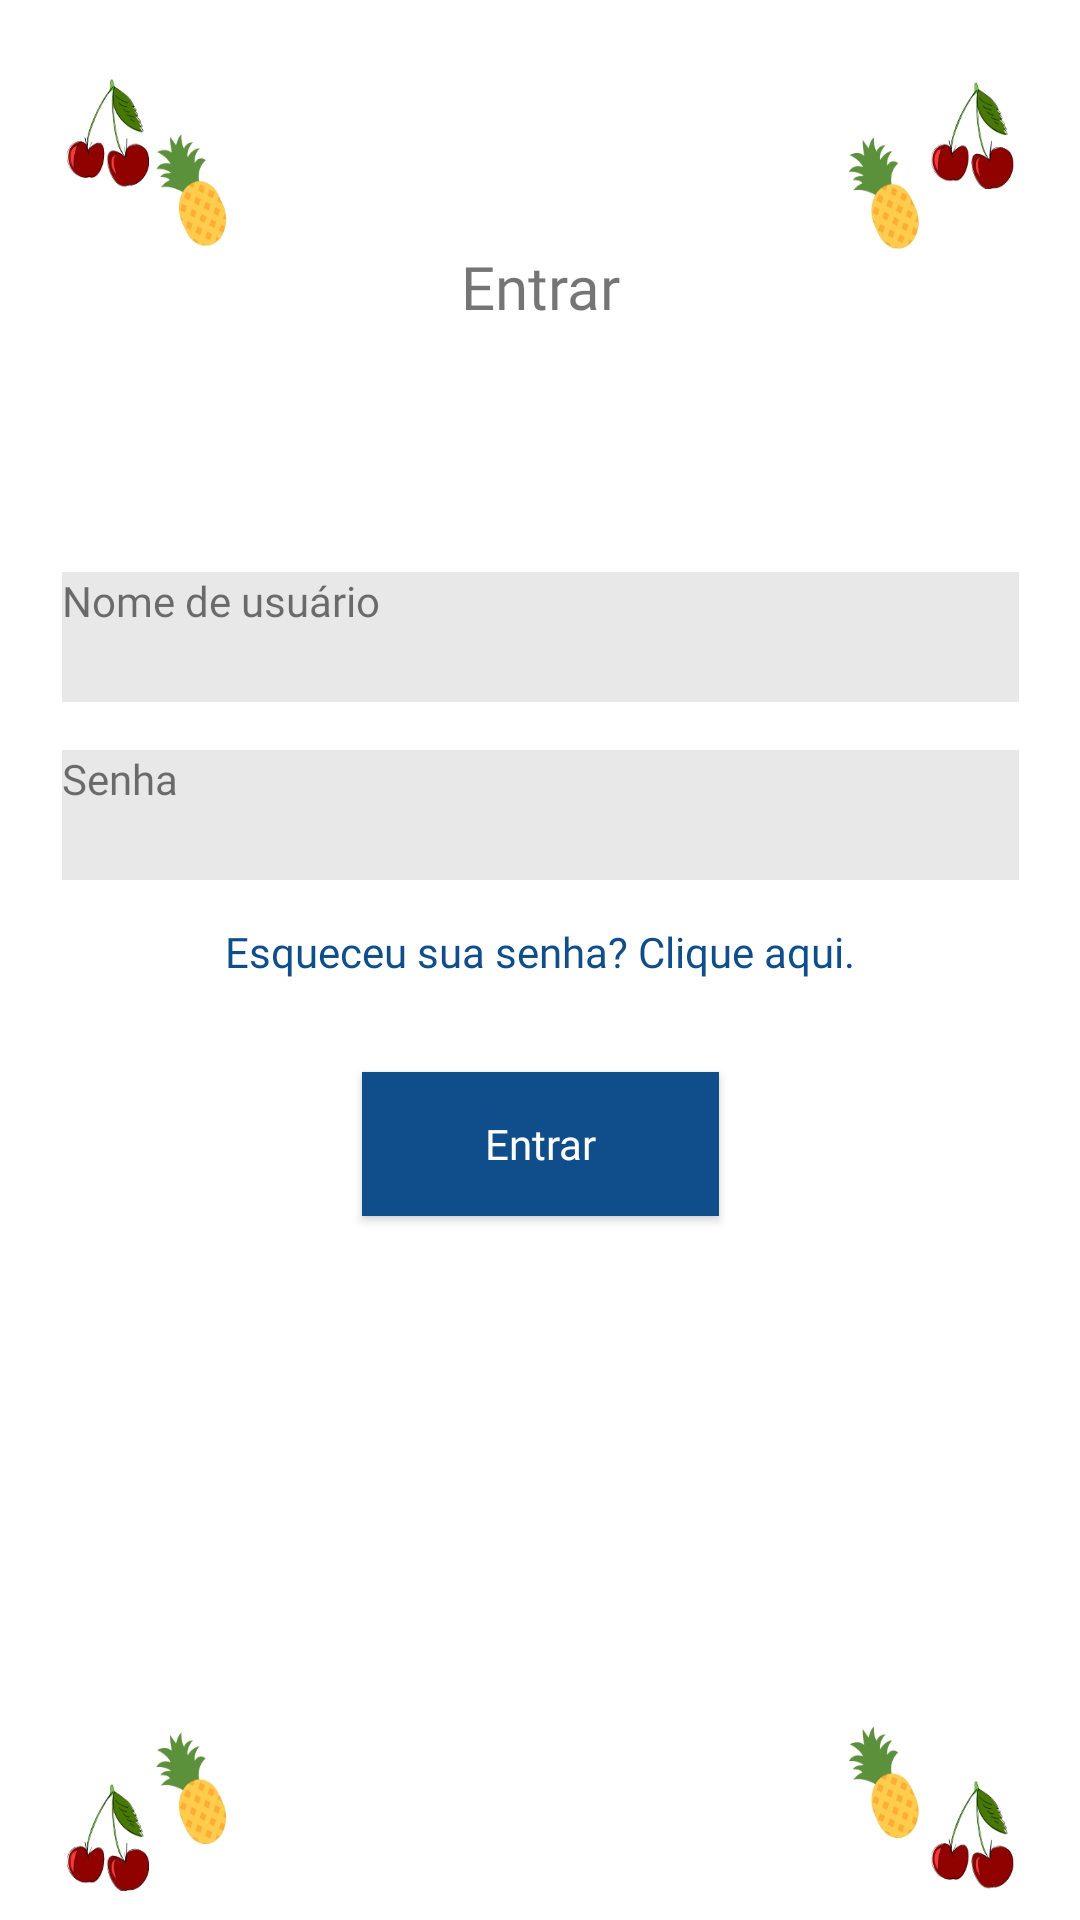

The Android layout XML behind this screen, and the referenced resources:
<!-- AndroidManifest.xml: application theme AppTheme -->
<!-- res/layout/activity_tela_entrada.xml -->
<?xml version="1.0" encoding="utf-8"?>
<android.support.constraint.ConstraintLayout xmlns:android="http://schemas.android.com/apk/res/android"
    xmlns:app="http://schemas.android.com/apk/res-auto"
    xmlns:tools="http://schemas.android.com/tools"
    android:layout_width="match_parent"
    android:layout_height="match_parent"
    android:background="@drawable/fundo">

    <LinearLayout
        android:id="@+id/layoutEntrar"
        android:layout_width="319dp"
        android:layout_height="259dp"
        android:layout_marginEnd="8dp"
        android:layout_marginLeft="8dp"
        android:layout_marginRight="8dp"
        android:layout_marginStart="8dp"
        android:gravity="center_vertical|fill_vertical"
        android:orientation="vertical"
        app:layout_constraintBottom_toBottomOf="parent"
        app:layout_constraintEnd_toEndOf="parent"
        app:layout_constraintStart_toStartOf="parent"
        app:layout_constraintTop_toTopOf="parent" >

        <TextView
            android:id="@+id/textView7"
            android:layout_width="match_parent"
            android:layout_height="wrap_content"
            android:background="@color/colorGrey"
            android:text="Nome de usuário"
            android:fontFamily="@font/montserrat" />

        <EditText
            android:id="@+id/edUsu"
            android:layout_width="match_parent"
            android:layout_height="wrap_content"
            android:ems="10"
            android:inputType="textPersonName"
            android:background="@color/colorGrey"
            />

        <TextView
            android:id="@+id/textView9"
            android:layout_width="match_parent"
            android:layout_height="wrap_content"
            android:layout_marginTop="16dp"
            android:background="@color/colorGrey"
            android:text="Senha"
            android:fontFamily="@font/montserrat" />

        <EditText
            android:id="@+id/edSen"
            android:layout_width="match_parent"
            android:layout_height="wrap_content"
            android:background="@color/colorGrey"
            android:ems="10"
            android:inputType="textPersonName"
            android:password="true" />

        <Button
            android:id="@+id/btnEsqueci"
            android:layout_width="match_parent"
            android:layout_height="wrap_content"
            android:background="@android:color/transparent"
            android:fontFamily="@font/montserrat"
            android:text="Esqueceu sua senha? Clique aqui."
            android:textAppearance="@style/TextAppearance.AppCompat"
            android:textColor="@color/colorAzul"
            android:textSize="14sp" />

        <Button
            android:id="@+id/btnEntrar"
            android:layout_width="match_parent"
            android:layout_height="wrap_content"
            android:layout_gravity="center"
            android:layout_marginLeft="100dp"
            android:layout_marginRight="100dp"
            android:layout_marginTop="16dp"
            android:background="@color/colorPrimary"
            android:fontFamily="@font/montserrat"
            android:text="Entrar"
            android:textAppearance="@style/TextAppearance.AppCompat"
            android:textColor="@color/colorWhite" />
    </LinearLayout>

    <TextView
        android:id="@+id/textView5"
        android:layout_width="wrap_content"
        android:layout_height="wrap_content"
        android:layout_marginEnd="8dp"
        android:layout_marginLeft="8dp"
        android:layout_marginRight="8dp"
        android:layout_marginStart="8dp"
        android:text="Entrar"
        android:textSize="20dp"

        android:fontFamily="@font/montserrat"
        app:layout_constraintBottom_toTopOf="@+id/layoutEntrar"
        app:layout_constraintEnd_toEndOf="parent"
        app:layout_constraintStart_toStartOf="parent"
        app:layout_constraintTop_toTopOf="parent" />
</android.support.constraint.ConstraintLayout>
<!-- resources referenced by this layout -->
<resources>
  <color name="colorAzul">#104e8b</color>
  <color name="colorGrey">#e8e8e8</color>
  <color name="colorPrimary">#104e8b</color>
  <color name="colorWhite">#ffffff</color>
  <!-- drawable fundo: jpg bitmap (drawable-v24, 216909 bytes) -->
  <style name="AppTheme" parent="Theme.AppCompat.Light.DarkActionBar">
          
          <item name="colorPrimary">@color/colorPrimary</item>
          <item name="colorPrimaryDark">@color/colorPrimaryDark</item>
          <item name="colorAccent">@color/colorAccent</item>
      </style>
  <color name="colorPrimaryDark">#303F9F</color>
  <color name="colorAccent">#FF4081</color>
</resources>
